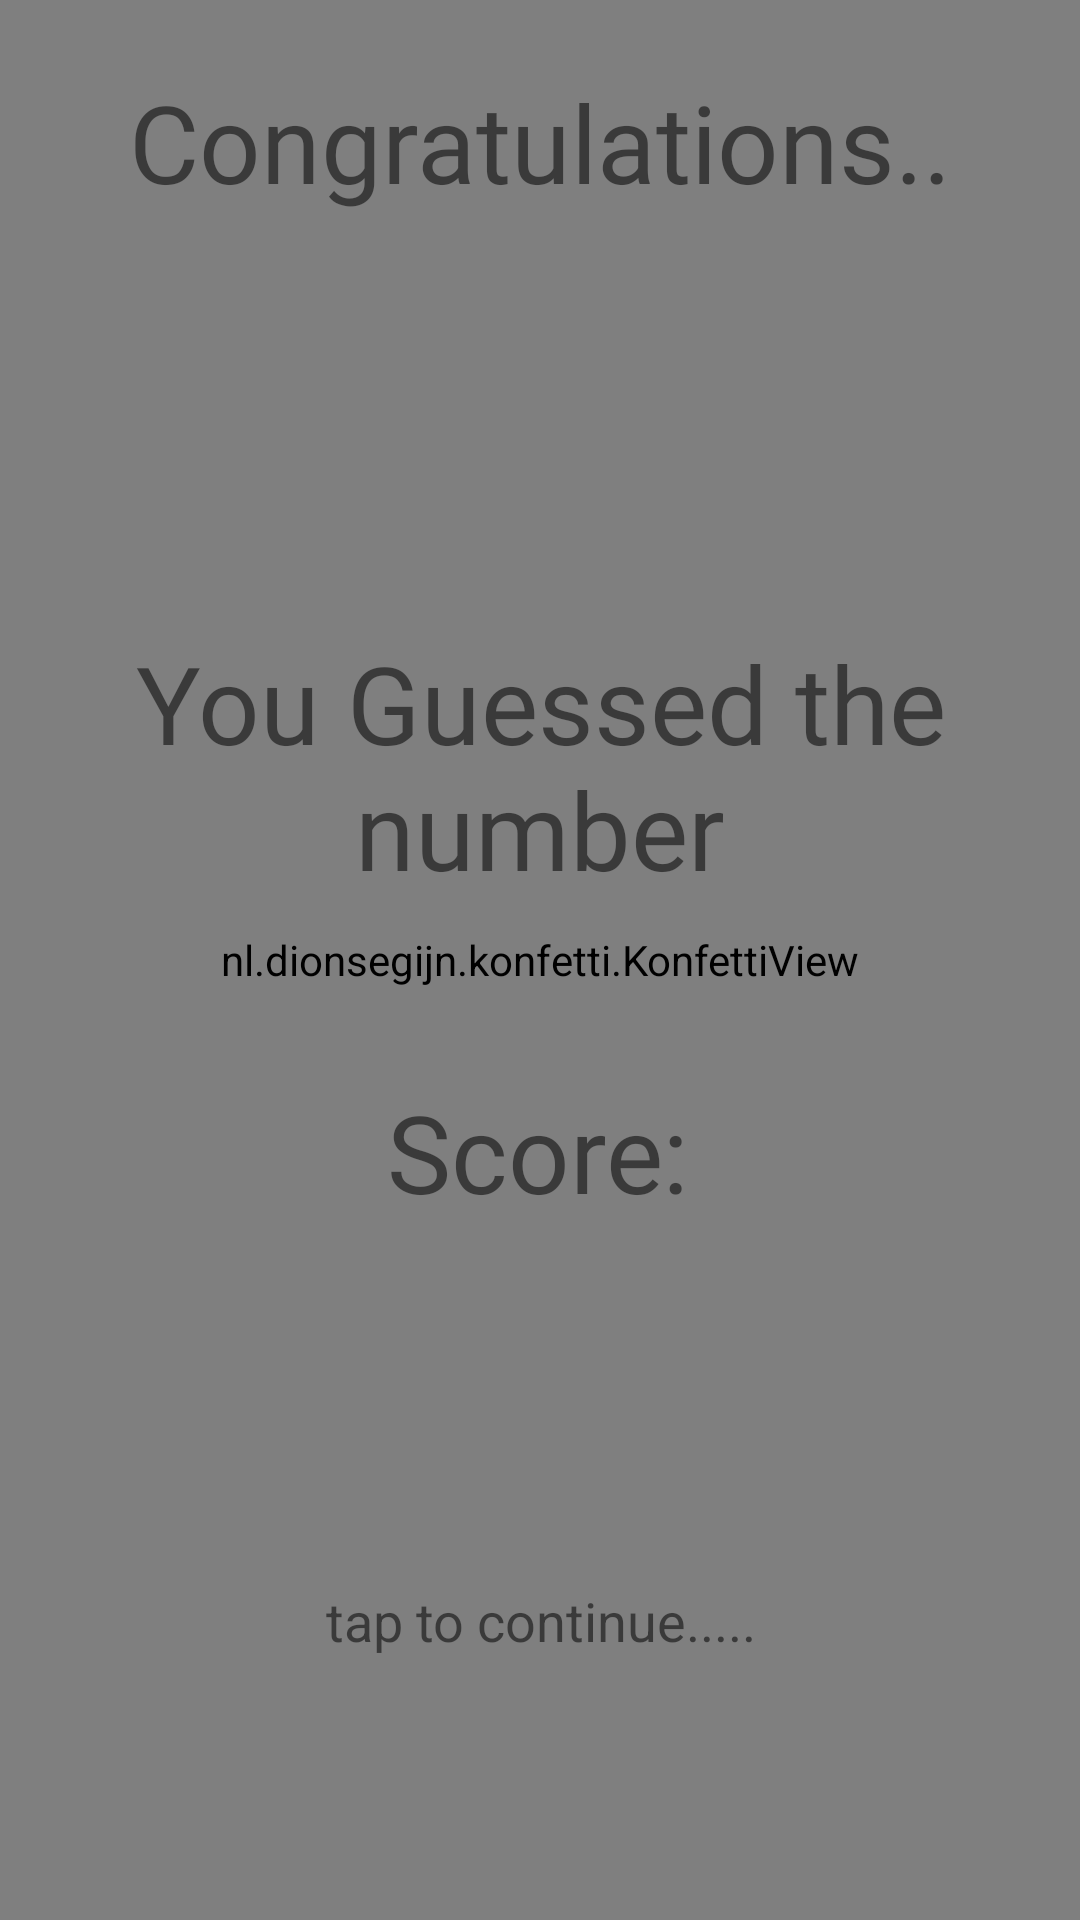

Produce the Android XML layout that renders to this screen, including the resource entries it uses.
<!-- AndroidManifest.xml: application theme Theme.GuessTheNo -->
<!-- res/layout/activity_win.xml -->
<?xml version="1.0" encoding="utf-8"?>
<androidx.constraintlayout.widget.ConstraintLayout xmlns:android="http://schemas.android.com/apk/res/android"
    xmlns:app="http://schemas.android.com/apk/res-auto"
    xmlns:tools="http://schemas.android.com/tools"
    android:layout_width="match_parent"
    android:layout_height="match_parent"
    tools:context=".Win">

    <nl.dionsegijn.konfetti.KonfettiView
        android:id="@+id/konfettiView"
        android:layout_width="match_parent"
        android:layout_height="match_parent"
        tools:layout_editor_absoluteX="0dp"
        tools:layout_editor_absoluteY="16dp" />

    <TextView
        android:id="@+id/wintext"
        android:layout_width="wrap_content"
        android:layout_height="wrap_content"
        android:fontFamily="@font/cherry_swash"
        android:gravity="center"
        android:text="@string/you_guessed_the_number"
        android:textSize="36sp"
        app:layout_constraintBottom_toBottomOf="parent"
        app:layout_constraintEnd_toEndOf="parent"
        app:layout_constraintHorizontal_bias="1.0"
        app:layout_constraintStart_toStartOf="parent"
        app:layout_constraintTop_toTopOf="@+id/konfettiView"
        app:layout_constraintVertical_bias="0.382" />

    <TextView
        android:id="@+id/congrats"
        android:layout_width="wrap_content"
        android:layout_height="wrap_content"
        android:fontFamily="@font/cherry_swash"
        android:gravity="center"
        android:text="@string/congratulations"
        android:textSize="36sp"
        app:layout_constraintBottom_toBottomOf="parent"
        app:layout_constraintEnd_toEndOf="parent"
        app:layout_constraintHorizontal_bias="0.496"
        app:layout_constraintStart_toStartOf="parent"
        app:layout_constraintTop_toTopOf="@+id/konfettiView"
        app:layout_constraintVertical_bias="0.039" />

    <TextView
        android:id="@+id/nameuser"
        android:layout_width="wrap_content"
        android:layout_height="wrap_content"
        android:fontFamily="@font/cherry_swash"
        android:gravity="center"
        android:textSize="36sp"
        app:layout_constraintBottom_toBottomOf="parent"
        app:layout_constraintEnd_toEndOf="parent"
        app:layout_constraintHorizontal_bias="0.472"
        app:layout_constraintStart_toStartOf="parent"
        app:layout_constraintTop_toTopOf="@+id/konfettiView"
        app:layout_constraintVertical_bias="0.191"
        android:textAlignment="center"/>

    <TextView
        android:id="@+id/Score"
        android:layout_width="wrap_content"
        android:layout_height="wrap_content"
        android:fontFamily="@font/cherry_swash"
        android:text="@string/score"
        android:textSize="36sp"
        app:layout_constraintBottom_toBottomOf="parent"
        app:layout_constraintEnd_toEndOf="@+id/konfettiView"
        app:layout_constraintHorizontal_bias="0.498"
        app:layout_constraintStart_toStartOf="@+id/konfettiView"
        app:layout_constraintTop_toBottomOf="@+id/wintext"
        app:layout_constraintVertical_bias="0.204" />

    <Button
        android:id="@+id/tap"
        android:layout_width="409dp"
        android:layout_height="168dp"
        android:layout_marginBottom="16dp"
        android:alpha="0"
        android:onClick="tapped"
        app:layout_constraintBottom_toBottomOf="parent"
        app:layout_constraintEnd_toEndOf="parent"
        app:layout_constraintHorizontal_bias="0.494"
        app:layout_constraintStart_toStartOf="parent" />

    <TextView
        android:id="@+id/textView3"
        android:layout_width="wrap_content"
        android:layout_height="wrap_content"
        android:text="@string/tap_to_continue"
        android:textSize="18sp"
        app:layout_constraintBottom_toBottomOf="@+id/tap"
        app:layout_constraintEnd_toEndOf="@+id/tap"
        app:layout_constraintStart_toStartOf="@+id/tap"
        app:layout_constraintTop_toTopOf="@+id/tap" />

</androidx.constraintlayout.widget.ConstraintLayout>
<!-- resources referenced by this layout -->
<resources>
  <string name="congratulations">Congratulations..</string>
  <string name="score">Score:</string>
  <string name="tap_to_continue">tap to continue.....</string>
  <string name="you_guessed_the_number">You Guessed the number</string>
  <style name="Theme.GuessTheNo" parent="Theme.MaterialComponents.DayNight.NoActionBar">
          
          <item name="colorPrimary">@color/teal_200</item>
          <item name="colorPrimaryVariant">@color/teal_700</item>
          <item name="colorOnPrimary">@color/white</item>
          
          <item name="colorSecondary">@color/teal_200</item>
          <item name="colorSecondaryVariant">@color/teal_700</item>
          <item name="colorOnSecondary">@color/black</item>
          
          <item name="android:statusBarColor" tools:targetApi="l">?attr/colorPrimaryVariant</item>
          
      </style>
  <!-- not gathered from this repository: default colours our renderer supplied (Android Studio template values) -->
  <color name="teal_200">#FF03DAC5</color>
  <color name="teal_700">#FF018786</color>
  <color name="black">#FF000000</color>
  <color name="white">#FFFFFFFF</color>
</resources>
